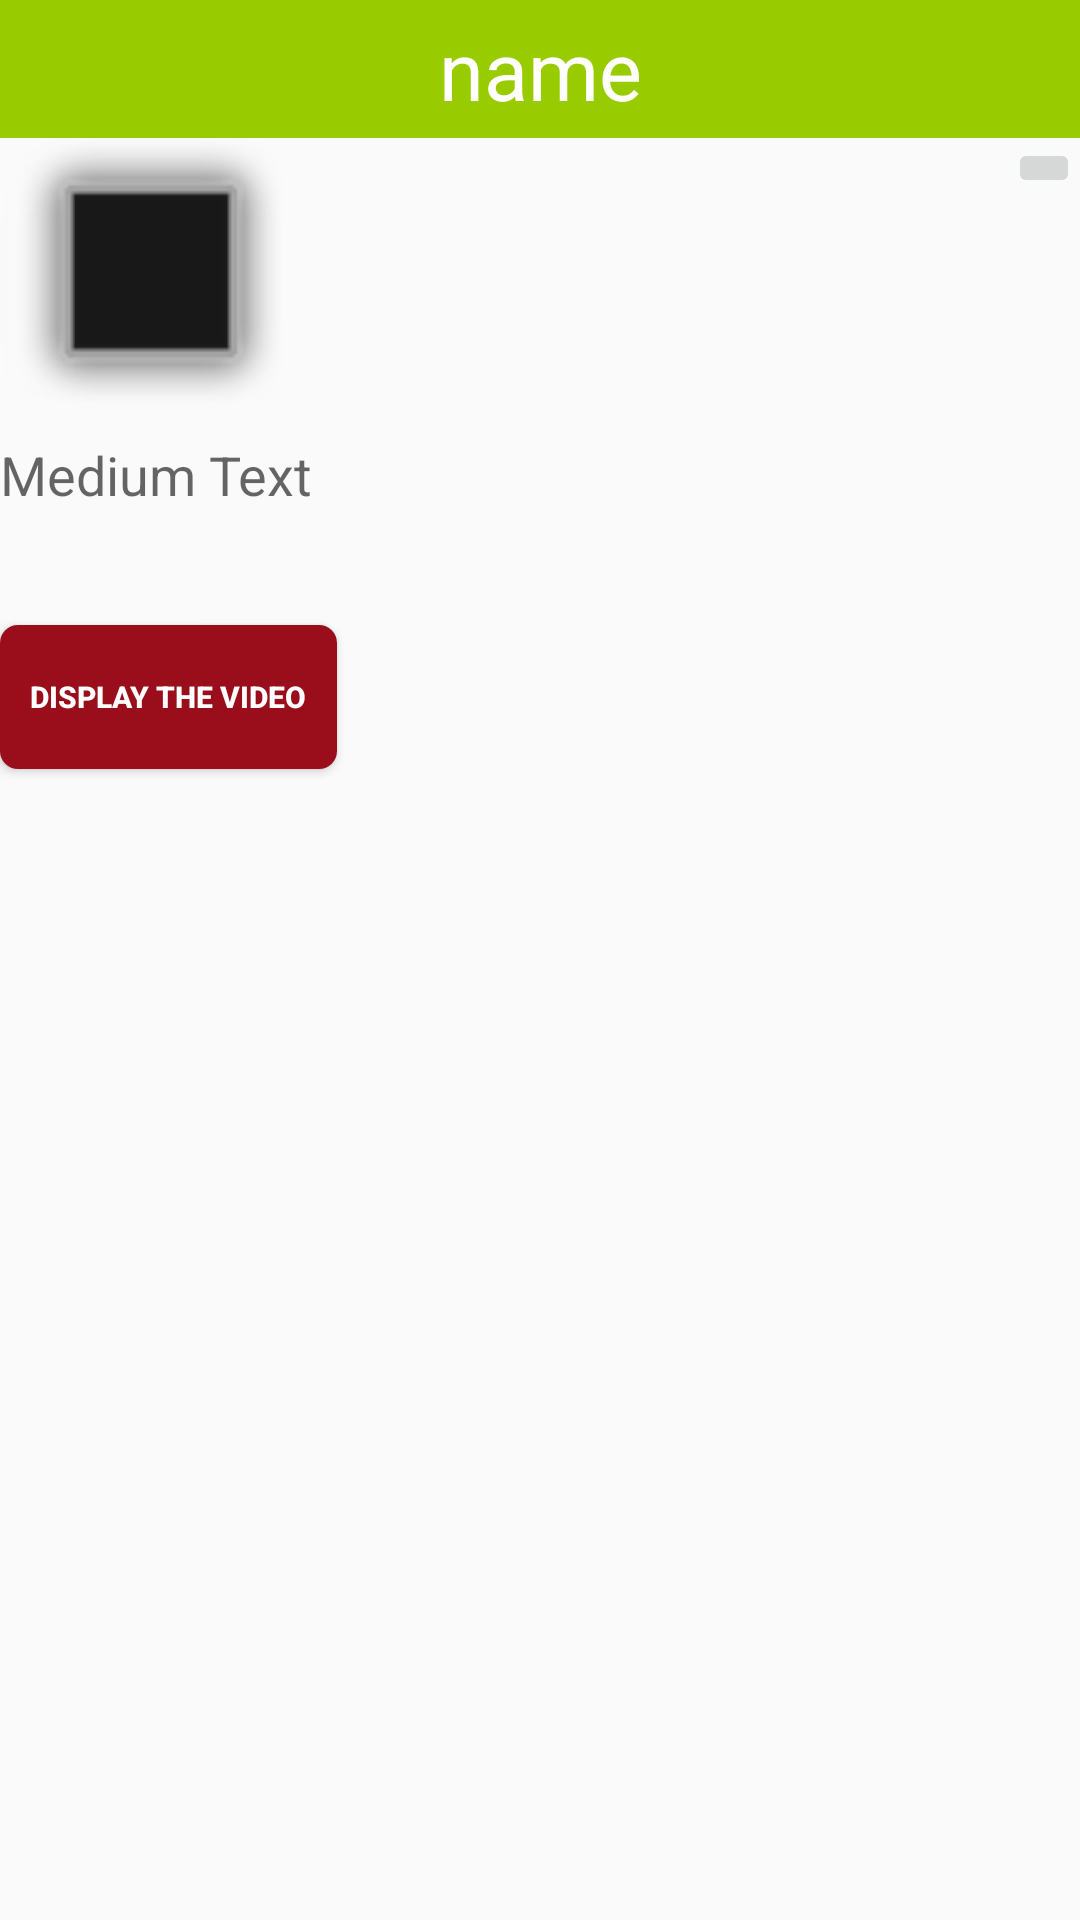

Layout XML and referenced resources for this Android screen:
<!-- AndroidManifest.xml: application theme AppTheme -->
<!-- res/layout/activity_display_recipe.xml -->
<?xml version="1.0" encoding="utf-8"?>
<LinearLayout xmlns:android="http://schemas.android.com/apk/res/android"
    android:layout_width="match_parent"
    android:layout_height="match_parent"
    android:orientation="vertical">

    <TextView
        android:id="@+id/textViewRecipeDisplayName"
        android:layout_width="match_parent"
        android:layout_height="wrap_content"
        android:background="#99CC00"
        android:gravity="center"
        android:paddingBottom="5dp"
        android:paddingTop="5dp"
        android:text="name"
        android:textColor="#FFFFFF"
        android:textSize="27sp" />

    <RelativeLayout
        android:layout_width="match_parent"
        android:layout_height="wrap_content"
        android:orientation="horizontal">

        <ImageView
            android:id="@+id/imageViewDisplayRecipe"
            android:layout_width="100dp"
            android:layout_height="100dp"
            android:scaleType="fitCenter"
            android:layout_alignParentLeft="true"
            android:src="@android:drawable/alert_dark_frame" />

        <ImageButton
            android:layout_width="wrap_content"
            android:layout_height="wrap_content"
            android:id="@+id/imageButtonDeleteRecipe"
            android:layout_toLeftOf="@+id/imageButtonEditRecipe"
            android:background="@android:color/transparent"
            android:src="@drawable/ic_action_remove"/>

        <ImageButton
            android:layout_width="wrap_content"
            android:layout_height="wrap_content"
            android:id="@+id/imageButtonEditRecipe"
            android:layout_alignParentRight="true"
            android:src="@drawable/ic_action_edit"/>

    </RelativeLayout>

    <TextView
        android:id="@+id/textViewRecipeDisplayPrice"
        android:layout_width="wrap_content"
        android:layout_height="wrap_content"
        android:text="Medium Text"
        android:textAppearance="?android:attr/textAppearanceMedium" />

    <TextView
        android:id="@+id/TextViewShowDescription"
        android:layout_width="match_parent"
        android:layout_height="wrap_content"
        android:ems="10"
        android:inputType="textMultiLine">

        <requestFocus />
    </TextView>

    <TextView
        android:id="@+id/TextViewIngredientsList"
        android:layout_width="match_parent"
        android:layout_height="wrap_content"
        android:ems="10"
        android:inputType="textMultiLine"
        android:textColor="#000000" />

    <Button
        android:id="@+id/buttonVideo"
        android:layout_width="wrap_content"
        android:layout_height="wrap_content"
        android:background="@drawable/button_select"
        style="@style/button_select"
        android:text="@string/displayVideoButton" />

</LinearLayout>
<!-- resources referenced by this layout -->
<resources>
  <!-- drawable button_select (drawable) -->
  <?xml version="1.0" encoding="utf-8"?>
  <selector xmlns:android="http://schemas.android.com/apk/res/android">
  
     <item android:state_pressed="true" >
      <shape>
        <solid
            android:color="#00D499" />
        <corners
            android:radius="6dp" />
        <padding
            android:left="10dp"
            android:top="10dp"
            android:right="10dp"
            android:bottom="10dp" />
      </shape>
    </item>
    <item>
      <shape>
        <solid android:color="#9A0E1B"/>
        <corners
            android:radius="6dp" />
        <padding
            android:left="5dp"
            android:top="5dp"
            android:right="5dp"
            android:bottom="5dp" />
      </shape>
    </item>
  
  </selector>
  <string name="displayVideoButton">Display the video</string>
  <style name="button_select">
          <item name="android:textColor">#ffffff</item>
          <item name="android:gravity">center</item>
          <item name="android:textSize">10dp</item>
          <item name="android:textStyle">bold</item>
          <item name="android:height">16dp</item>
      </style>
  <style name="AppTheme" parent="AppBaseTheme">
          
      </style>
  <style name="AppBaseTheme" parent="android:Theme.Light">
          
      </style>
</resources>
